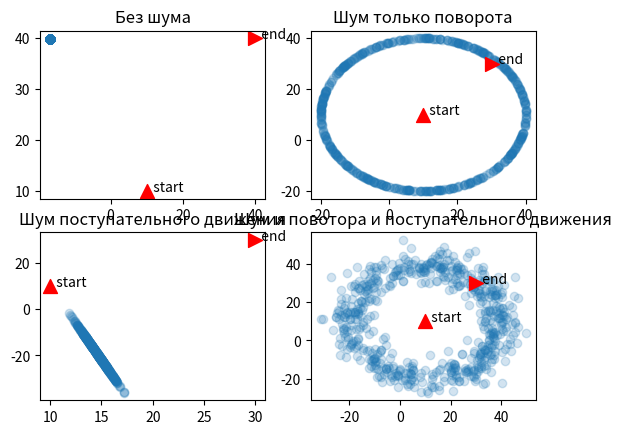

The matplotlib source for this figure:
""" Модель движения

Этот молуль содердит определение вероятностной модели движения робота в 2D пространсве
"""

import math
import random

#----------------------------------------------------------
#
#
def normal_angle(angle):
    while angle < 0:
        angle += 2 * math.pi;
    while angle > 2 * math.pi:
        angle -= 2 * math.pi;
    return angle;

#----------------------------------------------------------

def get_control(old_position, new_position):
	x_s, y_s, dir_s = old_position
	x_e, y_e, dir_e = new_position
	dx = x_e - x_s
	dy = y_e - y_s

	start_rotation = normal_angle(math.atan2(dy, dx) - dir_s)
	transition = math.sqrt(dx * dx + dy * dy)
	end_rotation = normal_angle(dir_e - dir_s - start_rotation)
	
	return (start_rotation, transition, end_rotation)

#----------------------------------------------------------

def sample_odometry(np, start, control):
	""" 
	"""
	x_s, y_s, dir_s = start
	start_rotation, transition, end_rotation = control

    # параметры шума 
	params = [np[0] * start_rotation + np[1] * transition, np[2] * transition + np[3] * (start_rotation + end_rotation), np[0] * end_rotation + np[1] * transition]
    
    # применяем шум
	start_rotation -= random.gauss(0, params[0])
	transition -= random.gauss(0, params[1])
	end_rotation -= random.gauss(0, params[2])

	return (x_s + transition * math.cos(dir_s + start_rotation),
            y_s + transition * math.sin(dir_s + start_rotation),
            normal_angle(dir_s + start_rotation + end_rotation))


#----------------------------------------------------------
# Тестируем модель движения
if __name__ == '__main__':
	import numpy as np
	import matplotlib.pyplot as plt

	def add_subplot(noise, start, end):
		# Построим 100 зашумленных результатов 
		samples = [sample_odometry(noise, start, end) for i in range(0, 600)]		
		x = [x for (x, _, _) in samples]
		y = [y for (_, y, _) in samples]
		plt.scatter(x, y, alpha = 0.2)
		plt.scatter([start[0]], start[1], s = 100, c='r', marker='^')
		plt.scatter([end[0]], end[1], s = 100, c='r', marker='>')
		plt.text(start[0], start[1], '  start')
		plt.text(end[0], end[1], '  end')

	#Без шума
	plt.subplot(221)
	plt.title('Без шума')
	add_subplot(noise=[0,0,0,0], start =(10, 10, math.radians(0)), end = (40, 40, math.radians(90)))

	#Шум только поворота
	plt.subplot(222)
	plt.title('Шум только поворота')
	add_subplot(noise=[0.1,0.001,0,0], start =(10, 10, math.radians(0)), end = (30, 30, math.radians(90)))

	#Шум только поступательного движения
	plt.subplot(223)
	plt.title('Шум поступательного движения')
	add_subplot(noise=[0,0,0.1,0.1], start =(10, 10, math.radians(0)), end = (30, 30, math.radians(90)))

	#Шум
	plt.subplot(224)
	plt.title('Шум и повотора и поступательного движения')
	add_subplot(noise=[0.1,0.001, 0.05, 0.1], start =(10, 10, math.radians(0)), end = (30, 30, math.radians(90)))
	
	plt.show()